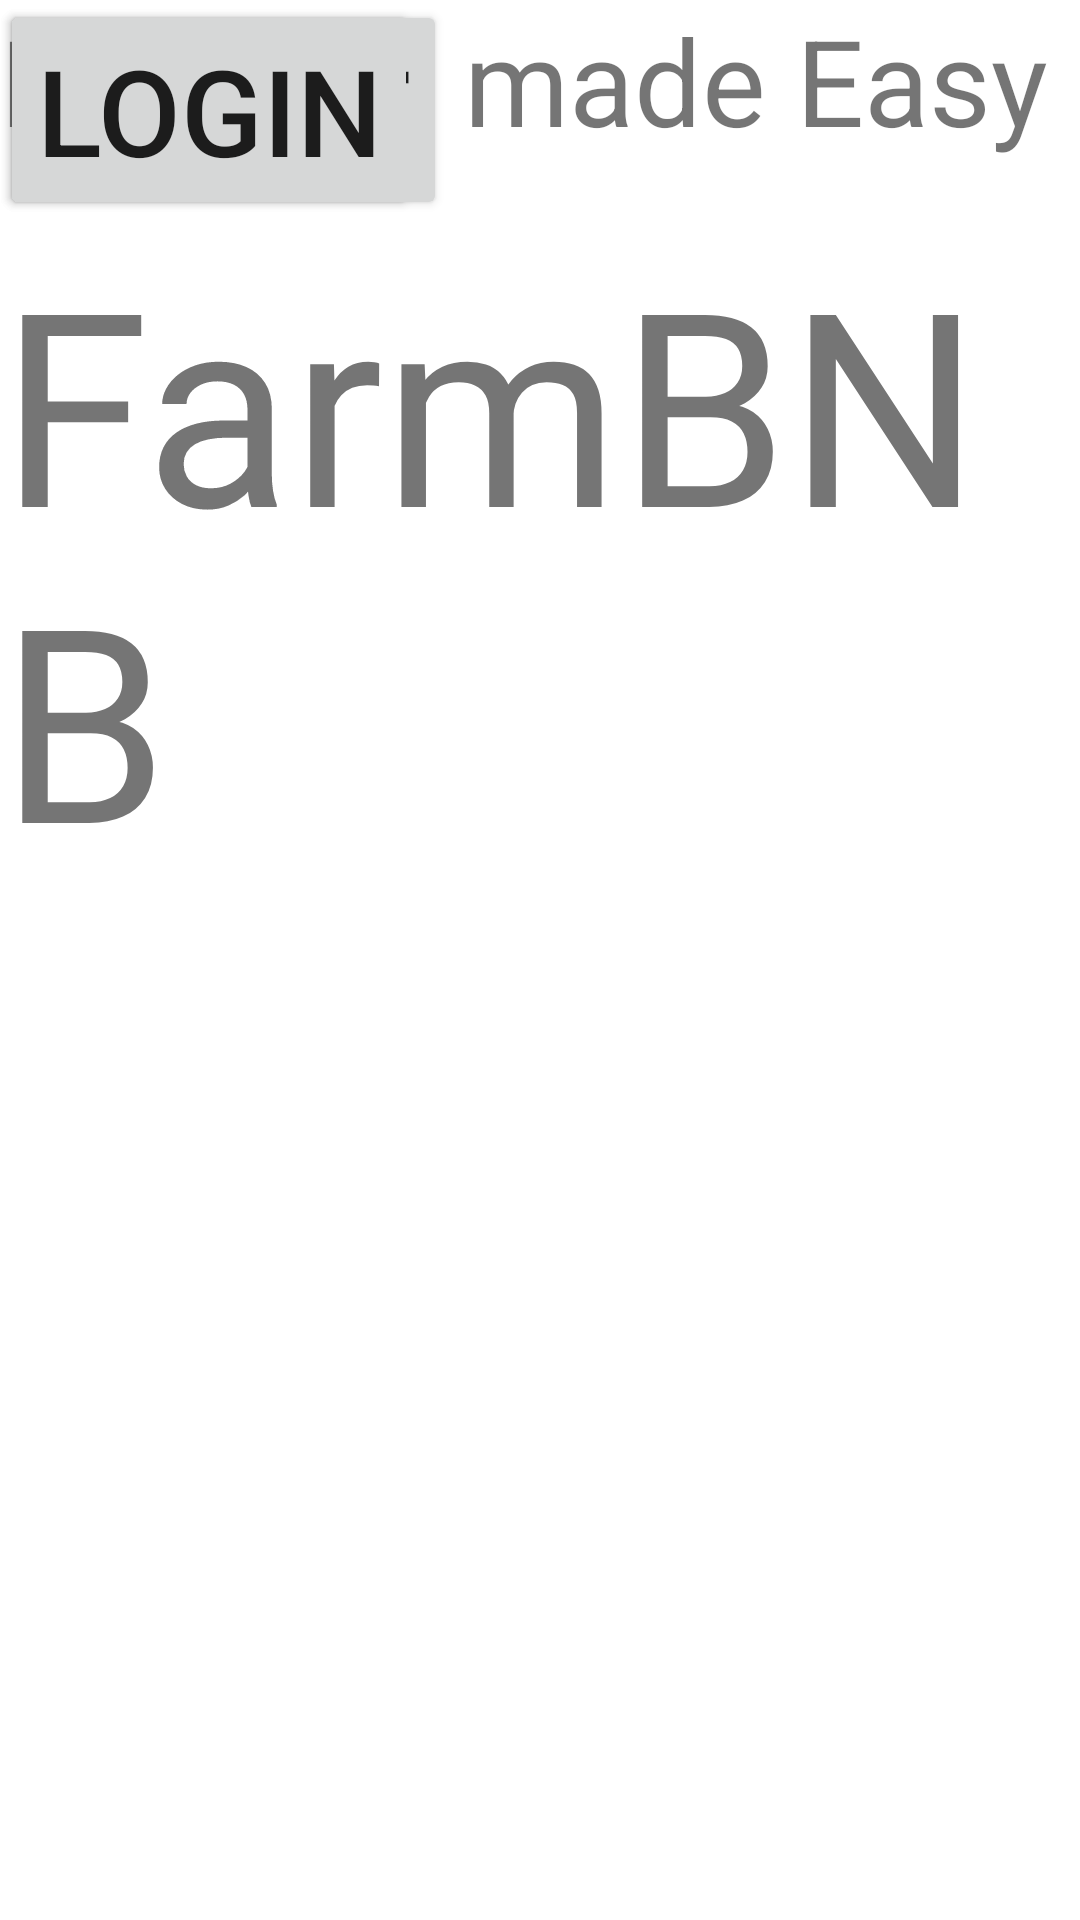

This screen was rendered from an Android layout file. Write that file and the resources it references.
<!-- AndroidManifest.xml: application theme Theme.CW1Androidapp -->
<!-- res/layout/activity_main.xml -->
<?xml version="1.0" encoding="utf-8"?>
<androidx.constraintlayout.widget.ConstraintLayout xmlns:android="http://schemas.android.com/apk/res/android"
    xmlns:app="http://schemas.android.com/apk/res-auto"
    xmlns:tools="http://schemas.android.com/tools"
    android:layout_width="match_parent"
    android:layout_height="match_parent"
    tools:context=".MainActivity">

    <TextView
        android:layout_width="wrap_content"
        android:layout_height="wrap_content"
        android:text="FarmBNB"
        android:textSize="90sp"
        app:layout_constraintBottom_toBottomOf="parent"
        app:layout_constraintHorizontal_bias="0.551"
        app:layout_constraintLeft_toLeftOf="parent"
        app:layout_constraintRight_toRightOf="parent"
        app:layout_constraintTop_toTopOf="parent"
        app:layout_constraintVertical_bias="0.178" />

    <Button
        android:id="@+id/button"
        android:layout_width="wrap_content"
        android:layout_height="wrap_content"
        android:text="Guest"
        android:textSize="40sp"
        tools:layout_editor_absoluteX="118dp"
        tools:layout_editor_absoluteY="420dp" />

    <Button
        android:id="@+id/button2"
        android:layout_width="wrap_content"
        android:layout_height="wrap_content"
        android:text="Login"
        android:textSize="40sp"
        tools:layout_editor_absoluteX="122dp"
        tools:layout_editor_absoluteY="516dp" />

    <TextView
        android:id="@+id/textView"
        android:layout_width="wrap_content"
        android:layout_height="wrap_content"
        android:text="Booking made Easy"
        android:textSize="40sp"
        tools:layout_editor_absoluteX="30dp"
        tools:layout_editor_absoluteY="285dp" />

</androidx.constraintlayout.widget.ConstraintLayout>
<!-- resources referenced by this layout -->
<resources>
  <style name="Theme.CW1Androidapp" parent="Theme.MaterialComponents.DayNight.DarkActionBar">
          
          <item name="colorPrimary">@color/purple_500</item>
          <item name="colorPrimaryVariant">@color/purple_700</item>
          <item name="colorOnPrimary">@color/white</item>
          
          <item name="colorSecondary">@color/teal_200</item>
          <item name="colorSecondaryVariant">@color/teal_700</item>
          <item name="colorOnSecondary">@color/black</item>
          
          <item name="android:statusBarColor" tools:targetApi="l">?attr/colorPrimaryVariant</item>
          
      </style>
  <!-- not gathered from this repository: default colours our renderer supplied (Android Studio template values) -->
  <color name="purple_500">#FF6200EE</color>
  <color name="purple_700">#FF3700B3</color>
  <color name="teal_200">#FF03DAC5</color>
  <color name="teal_700">#FF018786</color>
  <color name="black">#FF000000</color>
  <color name="white">#FFFFFFFF</color>
</resources>
